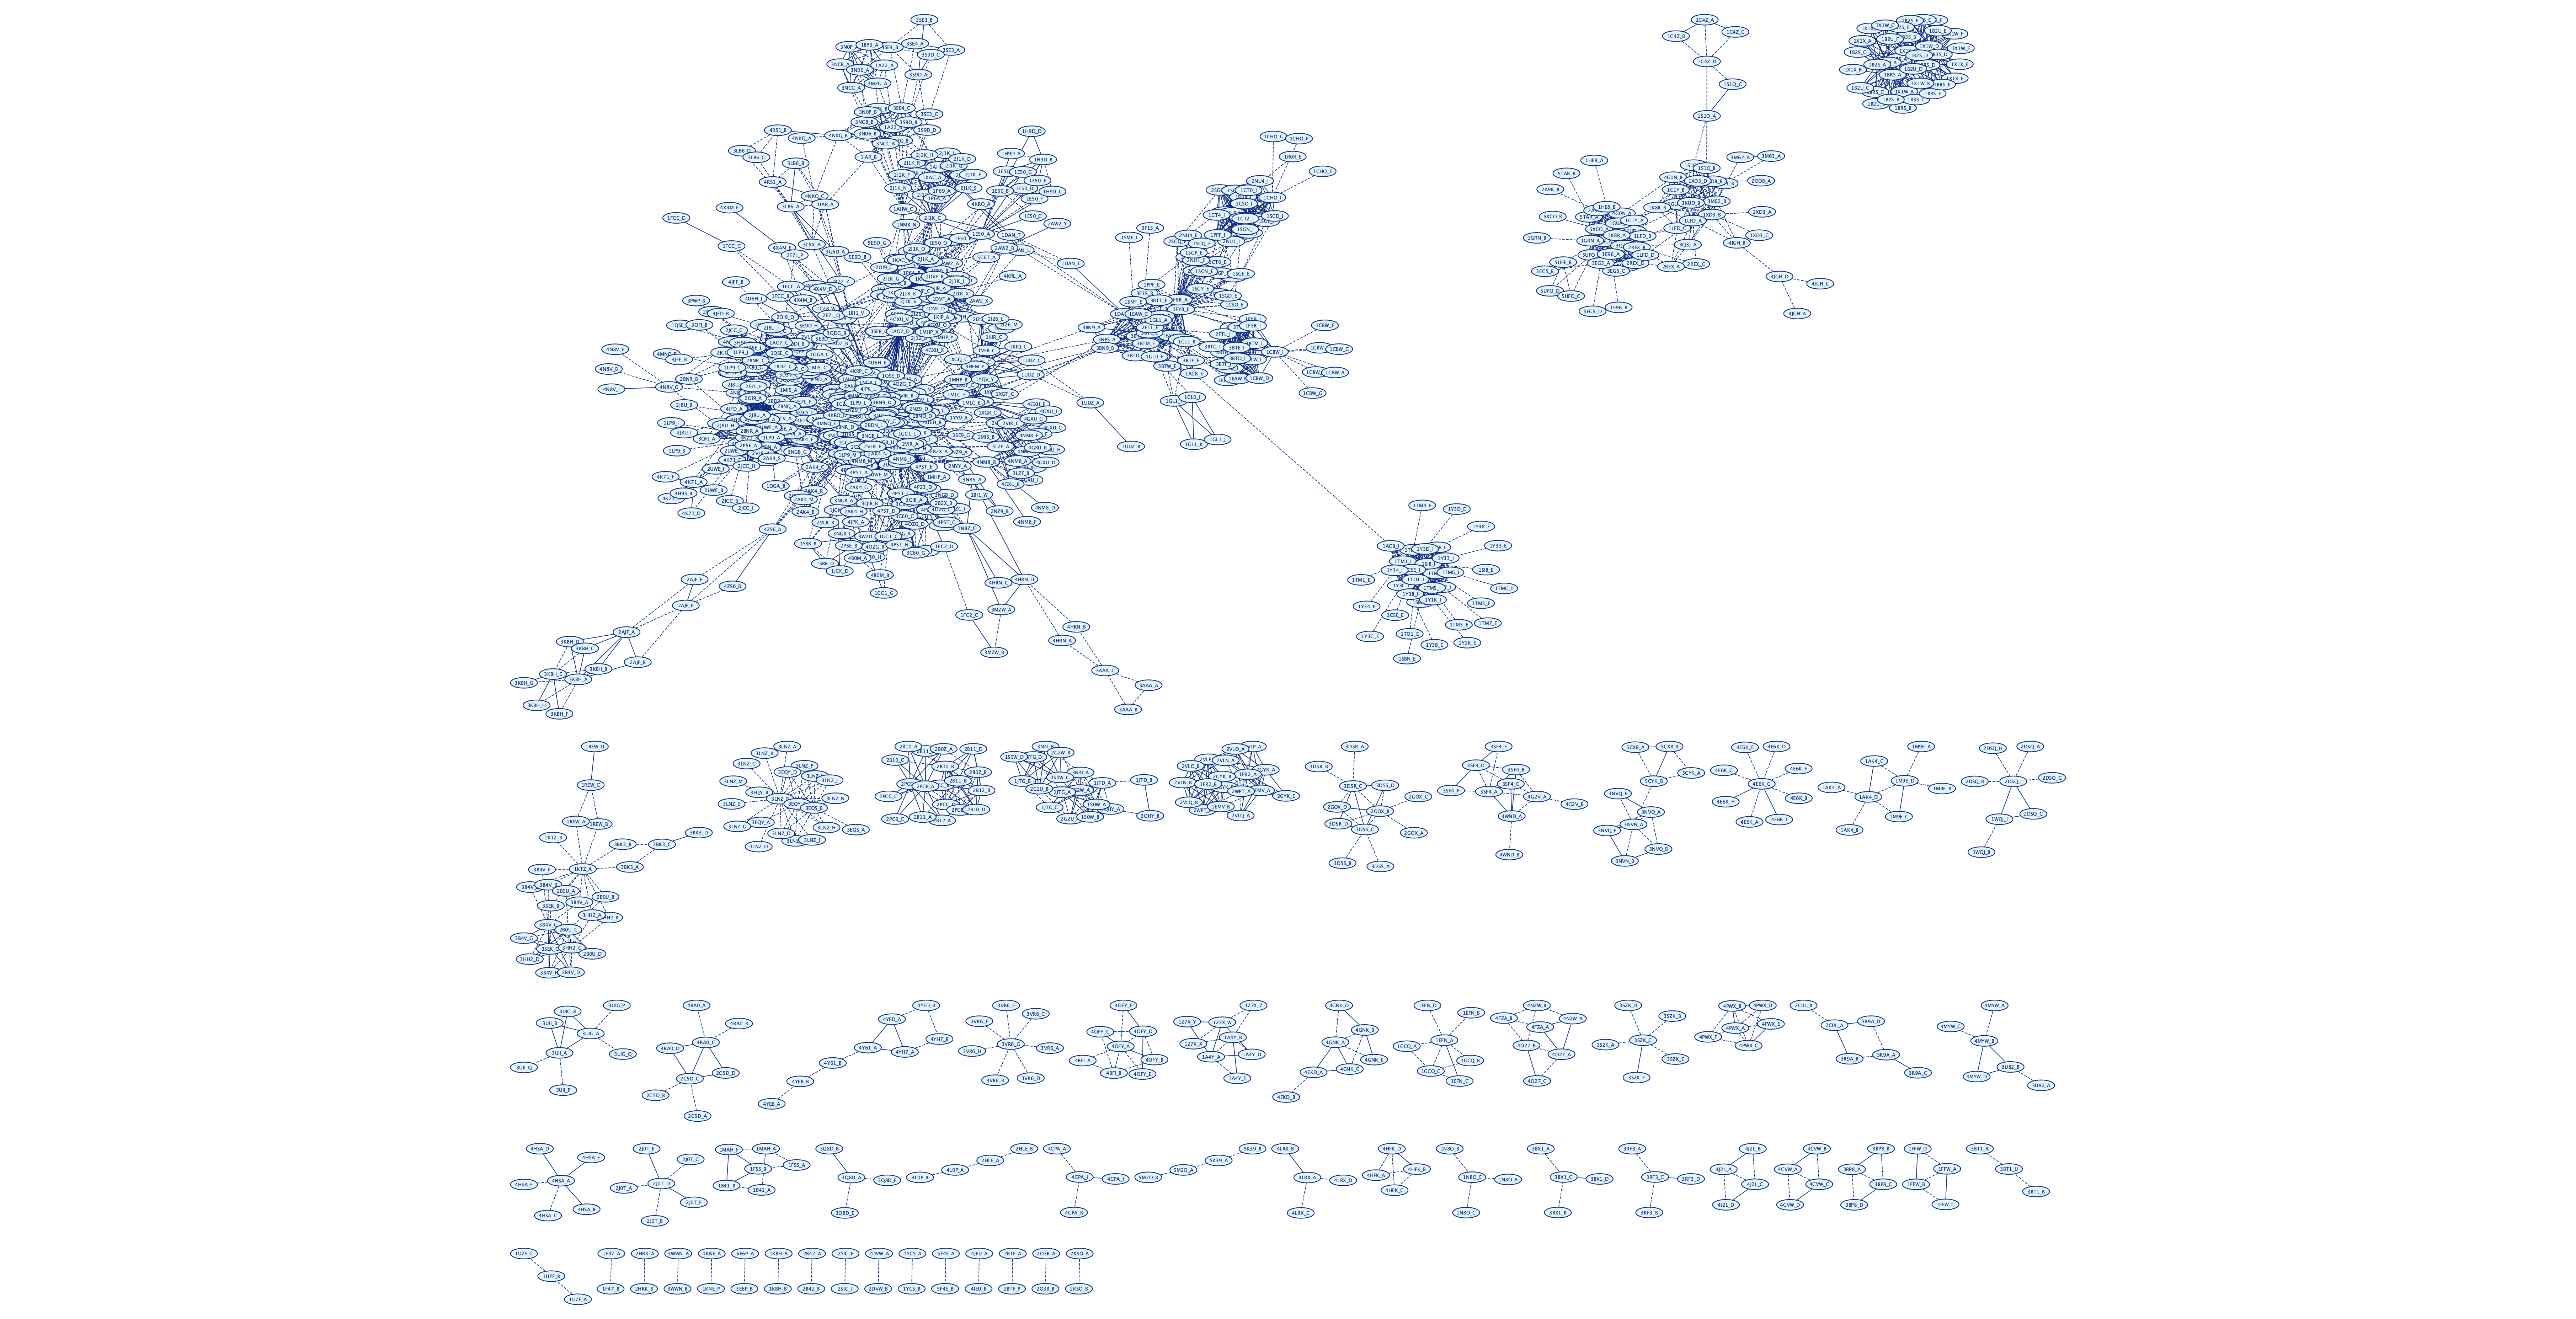

The table this chart was drawn from, first rows:
	ID1	ID2	Edge_PDB	Edge_UP	TM-score
0	1A22_A	1BP3_A		u	0.9418
1	1A22_A	3MZG_A			0.8479
2	1A22_A	3N06_A			0.8527
3	1A22_A	3N0P_A			0.8509
4	1A22_A	3NCB_A			0.8584
5	1A22_A	3NCC_A			0.8489
6	1A22_B	1AHW_C			0.6367
7	1A22_B	1AHW_F			0.6351
8	1A22_B	1BP3_B			0.8772
9	1A22_B	1IAR_B			0.7184
10	1A22_B	3MZG_B			0.8884
11	1A22_B	3N06_B			0.8865
12	1A22_B	3N0P_B			0.8893
13	1A22_B	3NCB_B			0.8828
14	1A22_B	3NCC_B			0.8888
15	1A22_B	3S9D_B			0.6897
16	1A22_B	3S9D_D			0.6778
17	1A22_B	3SE3_C			0.6553
18	1A22_B	3SE4_C			0.6431
19	1A22_B	4NKQ_B			0.7001
20	1A4Y_A	1A4Y_D	p	u	1.001
21	1A4Y_A	1Z7X_W		u	0.998
22	1A4Y_A	1Z7X_Y		u	0.9986
23	1A4Y_B	1A4Y_E	p	u	0.9854
24	1A4Y_B	1Z7X_X			0.8888
25	1A4Y_B	1Z7X_Z			0.8924
26	1A4Y_D	1Z7X_W		u	0.9982
30	1ACB_E	1DAN_H			0.9459
31	1ACB_E	1EAW_A			0.961
33	1ACB_E	1F5R_A			0.9606
34	1ACB_E	1FY8_E			0.9617
43	1ACB_E	3BN9_B			0.9594
54	1ACB_E	3NPS_A			0.9606
55	1ACB_E	3TGK_E			0.9493
56	1ACB_I	1CSE_I		u	0.9855
57	1ACB_I	1SBN_I		u	0.9928
58	1ACB_I	1SIB_I		u	0.9973
59	1ACB_I	1TM1_I			0.8581
60	1ACB_I	1TM3_I			0.8609
61	1ACB_I	1TM4_I			0.8597
62	1ACB_I	1TM5_I			0.8552
63	1ACB_I	1TM7_I			0.8564
64	1ACB_I	1TMG_I			0.8595
65	1ACB_I	1TO1_I			0.8549
66	1ACB_I	1Y1K_I			0.8555
67	1ACB_I	1Y33_I			0.8568
68	1ACB_I	1Y34_I			0.8568
69	1ACB_I	1Y3B_I			0.8592
70	1ACB_I	1Y3C_I			0.8535
71	1ACB_I	1Y3D_I			0.8532
72	1ACB_I	1Y48_I			0.8527
74	1AHW_A	1BD2_D			0.7109
77	1AHW_A	1CZ8_L			0.9795
79	1AHW_A	1DQJ_A		u	0.7254
80	1AHW_A	1DQJ_B			0.6765
82	1AHW_A	1JRH_L		u	0.7547
85	1AHW_A	1MHP_L			0.8724
86	1AHW_A	1MI5_D			0.6941
87	1AHW_A	1MLC_A		u	0.817
88	1AHW_A	1MLC_B			0.6429
... 12,376 more rows
